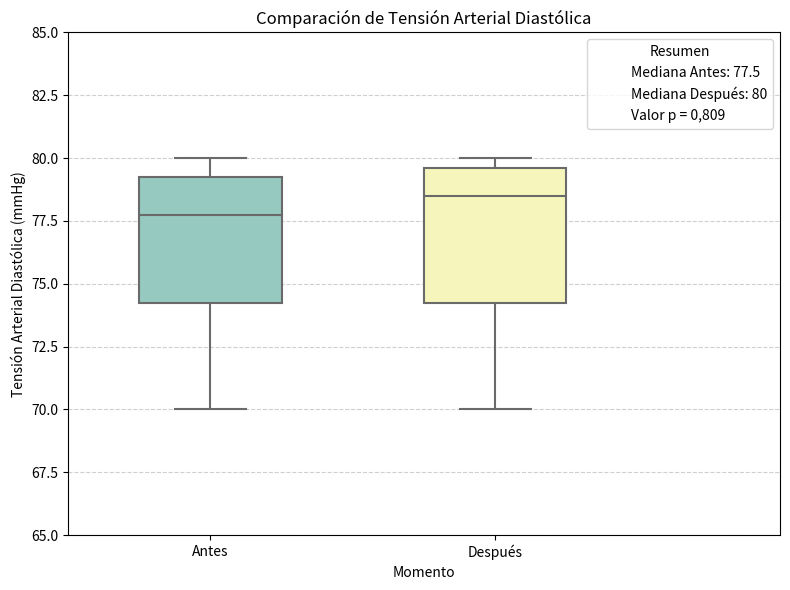

Source code (Python):
import matplotlib.pyplot as plt
import seaborn as sns
import pandas as pd


# Ajustar los datos para mejorar la visibilidad del límite superior de la caja para "Después"
tension_antes = [70, 72, 75, 77.5, 78, 79, 80, 80]
tension_despues = [70, 72, 75, 78, 79, 79.5, 80, 80]  # se añadió dispersión en la parte superior

# Crear el DataFrame
df = pd.DataFrame({
    'Tensión Arterial Diastólica': tension_antes + tension_despues,
    'Momento': ['Antes'] * len(tension_antes) + ['Después'] * len(tension_despues)
})

# Crear el diagrama de cajas y bigotes
plt.figure(figsize=(8, 6))
sns.boxplot(x='Momento',
            y='Tensión Arterial Diastólica',
            data=df,
            palette="Set3",
            width=0.5,
            fliersize=4,
            linewidth=1.5)

# Dibujar un recuadro similar a una leyenda personalizada
plt.plot([], [], ' ', label='Mediana Antes: 77.5')
plt.plot([], [], ' ', label='Mediana Después: 80')
plt.plot([], [], ' ', label='Valor p = 0,809')
plt.legend(title='Resumen', loc=1, frameon=True)

# Personalización del gráfico
plt.title('Comparación de Tensión Arterial Diastólica')
plt.ylabel('Tensión Arterial Diastólica (mmHg)')
plt.xlabel('Momento')
plt.ylim(65, 85)
plt.xlim(-0.5, 2)
plt.tight_layout()
plt.grid(axis='y', linestyle='--', alpha=0.6)
plt.show()
